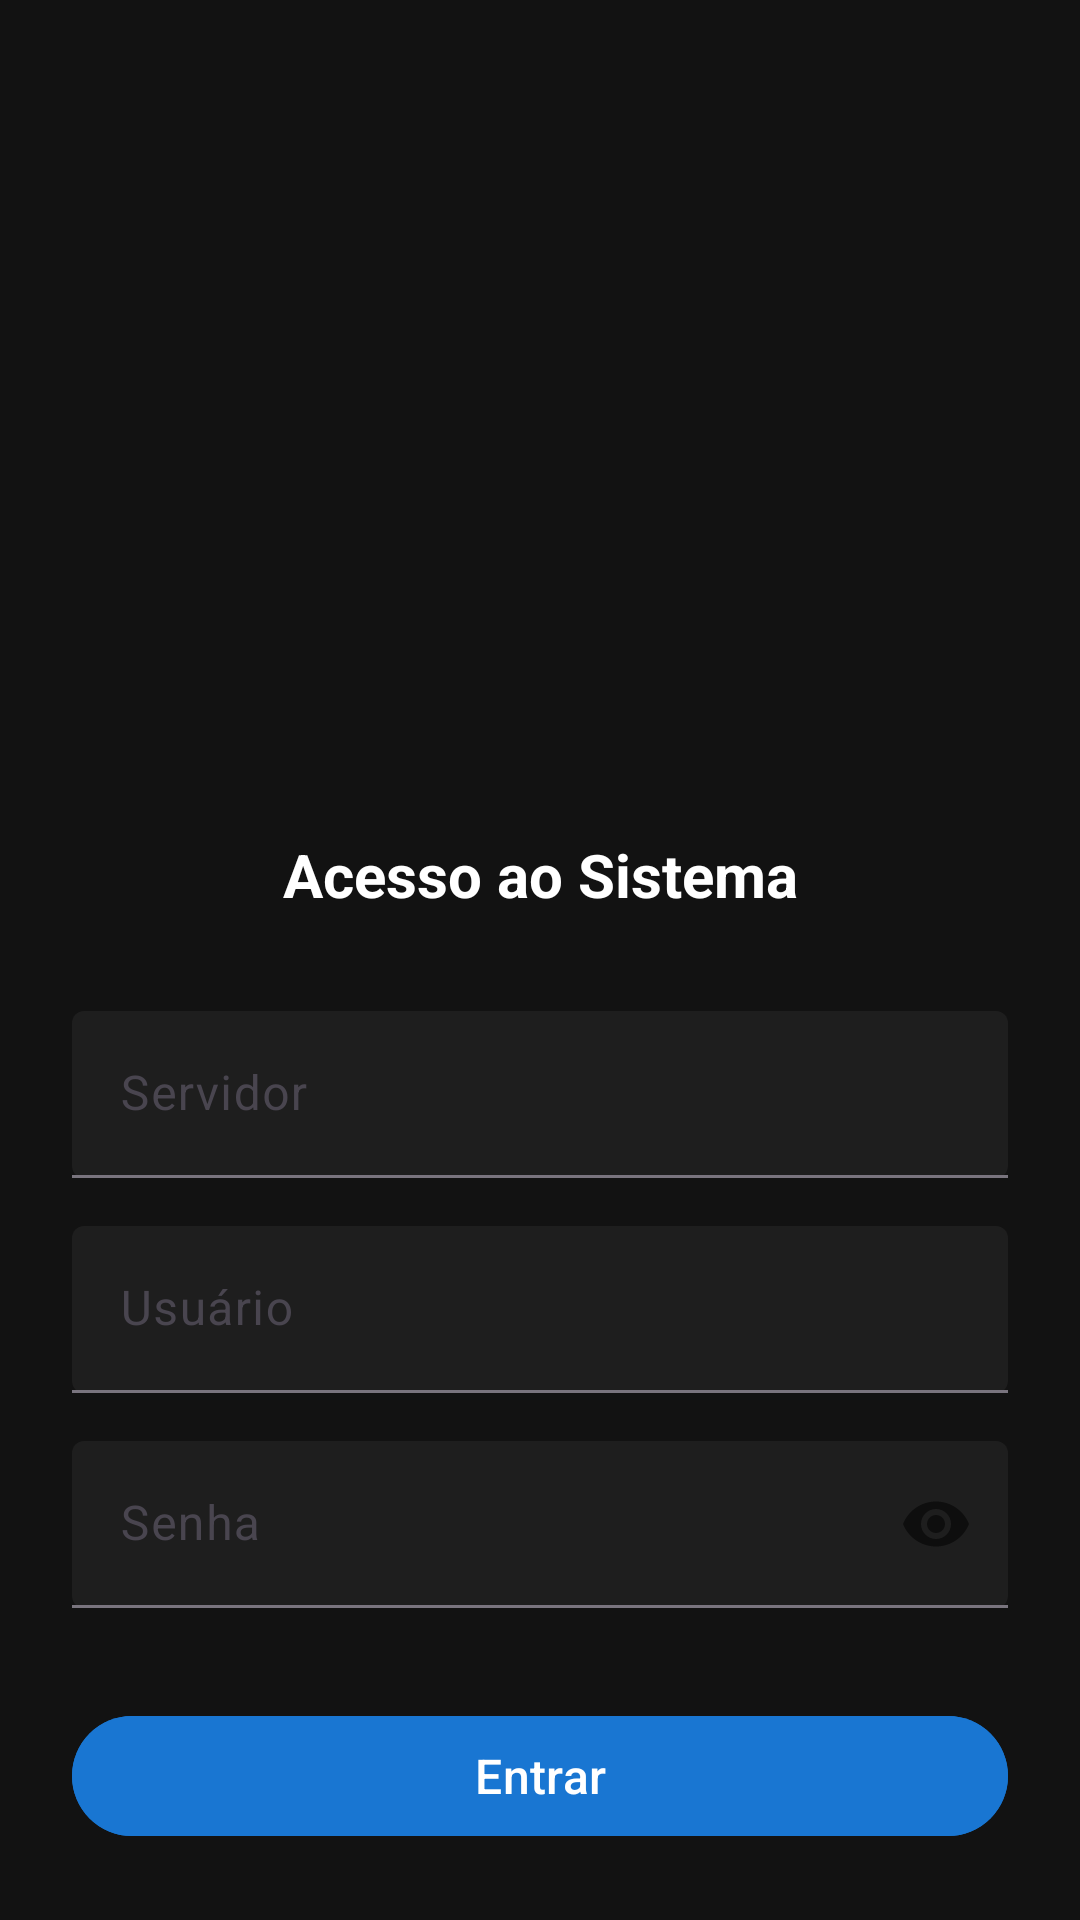

Layout XML and referenced resources for this Android screen:
<!-- AndroidManifest.xml: activity theme Theme.IPTVPlayer -->
<!-- res/layout/activity_login.xml -->
<?xml version="1.0" encoding="utf-8"?>
<androidx.constraintlayout.widget.ConstraintLayout xmlns:android="http://schemas.android.com/apk/res/android"
    xmlns:app="http://schemas.android.com/apk/res-auto"
    android:layout_width="match_parent"
    android:layout_height="match_parent"
    android:background="@color/background"
    android:padding="24dp">

    <ImageView
        android:id="@+id/logoImageView"
        android:layout_width="80dp"
        android:layout_height="80dp"
        android:src="@mipmap/ic_launcher"
        app:layout_constraintEnd_toEndOf="parent"
        app:layout_constraintStart_toStartOf="parent"
        app:layout_constraintTop_toTopOf="parent"
        app:layout_constraintBottom_toTopOf="@+id/titleTextView"
        app:layout_constraintVertical_chainStyle="packed" />

    <TextView
        android:id="@+id/titleTextView"
        android:layout_width="wrap_content"
        android:layout_height="wrap_content"
        android:layout_marginTop="16dp"
        android:text="@string/login_title"
        android:textColor="@color/white"
        android:textSize="20sp"
        android:textStyle="bold"
        app:layout_constraintEnd_toEndOf="parent"
        app:layout_constraintStart_toStartOf="parent"
        app:layout_constraintTop_toBottomOf="@+id/logoImageView"
        app:layout_constraintBottom_toTopOf="@+id/serverEditText" />

    <com.google.android.material.textfield.TextInputLayout
        android:id="@+id/serverTextInputLayout"
        android:layout_width="0dp"
        android:layout_height="wrap_content"
        android:layout_marginTop="32dp"
        android:hint="@string/server_hint"
        app:boxBackgroundColor="@color/surface"
        app:boxBackgroundMode="filled"
        app:hintTextColor="@color/gray_light"
        app:layout_constraintEnd_toEndOf="parent"
        app:layout_constraintStart_toStartOf="parent"
        app:layout_constraintTop_toBottomOf="@+id/titleTextView">

        <com.google.android.material.textfield.TextInputEditText
            android:id="@+id/serverEditText"
            android:layout_width="match_parent"
            android:layout_height="wrap_content"
            android:inputType="textUri"
            android:textColor="@color/white"
            android:textColorHint="@color/gray_light" />
    </com.google.android.material.textfield.TextInputLayout>

    <com.google.android.material.textfield.TextInputLayout
        android:id="@+id/usernameTextInputLayout"
        android:layout_width="0dp"
        android:layout_height="wrap_content"
        android:layout_marginTop="16dp"
        android:hint="@string/username_hint"
        app:boxBackgroundColor="@color/surface"
        app:boxBackgroundMode="filled"
        app:hintTextColor="@color/gray_light"
        app:layout_constraintEnd_toEndOf="parent"
        app:layout_constraintStart_toStartOf="parent"
        app:layout_constraintTop_toBottomOf="@+id/serverTextInputLayout">

        <com.google.android.material.textfield.TextInputEditText
            android:id="@+id/usernameEditText"
            android:layout_width="match_parent"
            android:layout_height="wrap_content"
            android:inputType="text"
            android:textColor="@color/white"
            android:textColorHint="@color/gray_light" />
    </com.google.android.material.textfield.TextInputLayout>

    <com.google.android.material.textfield.TextInputLayout
        android:id="@+id/passwordTextInputLayout"
        android:layout_width="0dp"
        android:layout_height="wrap_content"
        android:layout_marginTop="16dp"
        android:hint="@string/password_hint"
        app:boxBackgroundColor="@color/surface"
        app:boxBackgroundMode="filled"
        app:hintTextColor="@color/gray_light"
        app:passwordToggleEnabled="true"
        app:layout_constraintEnd_toEndOf="parent"
        app:layout_constraintStart_toStartOf="parent"
        app:layout_constraintTop_toBottomOf="@+id/usernameTextInputLayout">

        <com.google.android.material.textfield.TextInputEditText
            android:id="@+id/passwordEditText"
            android:layout_width="match_parent"
            android:layout_height="wrap_content"
            android:inputType="textPassword"
            android:textColor="@color/white"
            android:textColorHint="@color/gray_light" />
    </com.google.android.material.textfield.TextInputLayout>

    <com.google.android.material.button.MaterialButton
        android:id="@+id/loginButton"
        android:layout_width="0dp"
        android:layout_height="wrap_content"
        android:layout_marginTop="32dp"
        android:backgroundTint="@color/primary"
        android:text="@string/login_button"
        android:textColor="@color/white"
        android:textSize="16sp"
        app:layout_constraintEnd_toEndOf="parent"
        app:layout_constraintStart_toStartOf="parent"
        app:layout_constraintTop_toBottomOf="@+id/passwordTextInputLayout"
        app:layout_constraintBottom_toBottomOf="parent" />

    <ProgressBar
        android:id="@+id/loadingProgressBar"
        android:layout_width="wrap_content"
        android:layout_height="wrap_content"
        android:indeterminateTint="@color/primary"
        android:visibility="gone"
        app:layout_constraintBottom_toBottomOf="@+id/loginButton"
        app:layout_constraintEnd_toEndOf="@+id/loginButton"
        app:layout_constraintStart_toStartOf="@+id/loginButton"
        app:layout_constraintTop_toTopOf="@+id/loginButton" />

</androidx.constraintlayout.widget.ConstraintLayout>
<!-- resources referenced by this layout -->
<resources>
  <color name="background">#FF121212</color>
  <color name="gray_light">#FF757575</color>
  <color name="primary">#FF1976D2</color>
  <color name="surface">#FF1E1E1E</color>
  <color name="white">#FFFFFFFF</color>
  <string name="login_button">Entrar</string>
  <string name="login_title">Acesso ao Sistema</string>
  <string name="password_hint">Senha</string>
  <string name="server_hint">Servidor</string>
  <string name="username_hint">Usuário</string>
  <style name="Theme.IPTVPlayer" parent="Theme.Material3.DayNight.NoActionBar">
          <item name="colorPrimary">@color/primary</item>
          <item name="colorPrimaryVariant">@color/primary_dark</item>
          <item name="colorOnPrimary">@color/on_primary</item>
          <item name="colorSecondary">@color/accent</item>
          <item name="android:colorBackground">@color/background</item>
          <item name="colorSurface">@color/surface</item>
          <item name="colorOnSurface">@color/on_surface</item>
          <item name="android:statusBarColor">@color/background</item>
          <item name="android:navigationBarColor">@color/background</item>
          <item name="android:windowLightStatusBar">false</item>
      </style>
  <color name="primary_dark">#FF1565C0</color>
  <color name="on_primary">#FFFFFFFF</color>
  <color name="accent">#FFFF4081</color>
  <color name="on_surface">#FFFFFFFF</color>
</resources>
